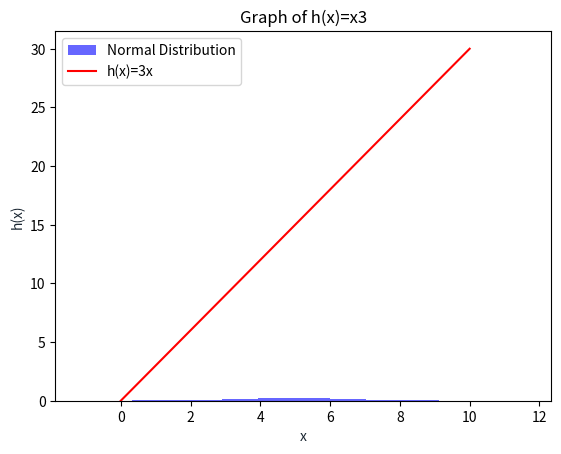

Write the Python code that produced this figure.
# Weekly Task 8
# Author : Agnieszka Waszczuk
# Write a program called plottask.py that displays:
# a histogram of a normal distribution of a 1000 values with a mean of 5 and standard deviation of 2, 
# and a plot of the function  h(x)=x3 in the range [0, 10], 
# on the one set of axes.
# Some marks will be given for making the plot look nice (legend etc)
# ref https://www.w3schools.com/python/numpy/numpy_random_normal.asp
#     https://www.w3schools.com/python/matplotlib_plotting.asp


# import the numpy and matplotlib.pyplot
import numpy as np
import matplotlib.pyplot as plt

# 1. a histogram of a normal distribution of a 1000 values 
# with a mean of 5 and standard deviation of 2             

# create variables with data

nov = 1000 # number of values
sd = 2 # standard deviation - spread/width of the distribution
m = 5 # mean - center of the distribution

# use random.normal() method to create a list with data
# to draw random samples from a normal (Gaussian) distribution
data = np.random.normal(loc=m,scale=sd, size = nov)
  
# Plotting the histogram.
plt.hist(data, bins=25, density=True, alpha=0.6, color='b',label='Normal Distribution')

# add a title for plot
plt.title('Normal Distrubtion of a 1000 values with a mean of 5 and standard dev of 2')

# add labels to axises
plt.xlabel('x', color='#1C2833')
plt.ylabel('y', color='#1C2833')

# add legend to the plot
plt.legend(loc='upper left')

# add grid to the plot
plt.grid()

# display a plot  
plt.show()


# use linspace() method to create an array of spaced numbers (100)
# within a specified range (0,10)

x = np.linspace(start=0,stop=10,num=100)

# create a function h(x)=3x
y = 3*x

# Plot h(x) versus x as lines
plt.plot(x, y, 'r', label='h(x)=3x') # r = red

# add a title for plot
plt.title('Graph of h(x)=x3')

# add labels to axises
plt.xlabel('x', color='#1C2833')
plt.ylabel('h(x)', color='#1C2833')

# add legend to the plot
plt.legend(loc='upper left')

# add grid to the plot
plt.grid()

# display a plot  
plt.show()